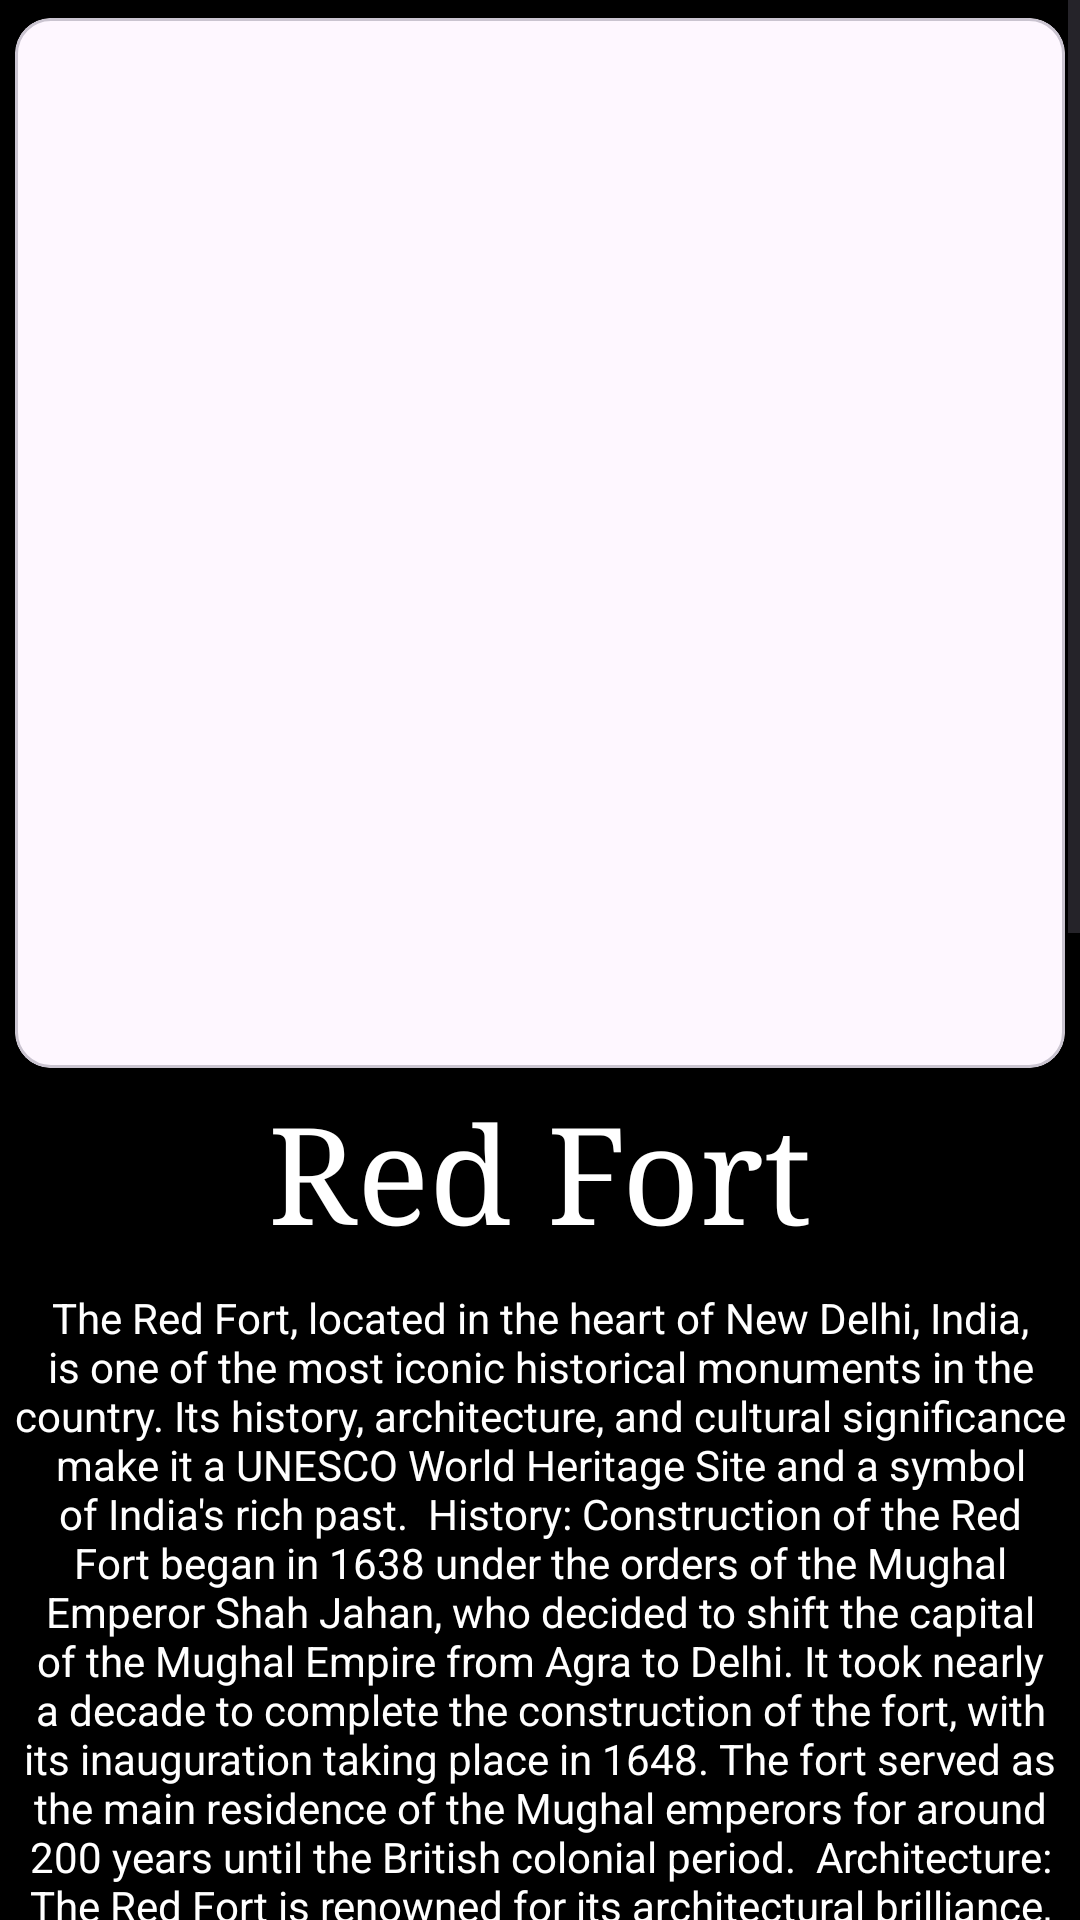

Layout XML and referenced resources for this Android screen:
<!-- AndroidManifest.xml: application theme Theme.TheIndianHeritage -->
<!-- res/layout/activity_red_fort.xml -->
<?xml version="1.0" encoding="utf-8"?>
<ScrollView xmlns:android="http://schemas.android.com/apk/res/android"
    xmlns:app="http://schemas.android.com/apk/res-auto"
    xmlns:tools="http://schemas.android.com/tools"
    android:id="@+id/main"
    android:layout_width="match_parent"
    android:layout_height="match_parent"
    tools:context=".RedFort"
    android:background="@color/black"
    >

    <androidx.constraintlayout.widget.ConstraintLayout
        android:id="@+id/layout2"
        android:layout_width="match_parent"
        android:layout_height="match_parent">

        <com.google.android.material.card.MaterialCardView
            android:id="@+id/cvr"
            android:layout_width="350dp"
            android:layout_height="350dp"
            app:layout_constraintEnd_toEndOf="parent"
            app:layout_constraintStart_toStartOf="parent"
            app:layout_constraintTop_toTopOf="parent"
            android:layout_marginTop="6dp"
            >

            <androidx.appcompat.widget.AppCompatImageView
                android:layout_width="wrap_content"
                android:layout_height="wrap_content"
                android:scaleX="1.2"
                android:scaleY="1.8"
                android:src="@drawable/redfort"
                />

        </com.google.android.material.card.MaterialCardView>

        <TextView
            android:id="@+id/txtr"
            android:layout_width="wrap_content"
            android:layout_height="wrap_content"
            android:text="Red Fort"
            app:layout_constraintEnd_toEndOf="parent"
            android:textSize="45dp"
            android:fontFamily="serif"
            android:textColor="@color/white"
            app:layout_constraintStart_toStartOf="parent"
            app:layout_constraintTop_toBottomOf="@id/cvr"
            android:layout_marginTop="5dp"
            />

        <TextView
            android:id="@+id/textr"
            android:layout_width="wrap_content"
            android:layout_height="wrap_content"
            android:layout_marginTop="10dp"
            android:text="The Red Fort, located in the heart of New Delhi, India, is one of the most iconic historical monuments in the country. Its history, architecture, and cultural significance make it a UNESCO World Heritage Site and a symbol of India's rich past.

History:
Construction of the Red Fort began in 1638 under the orders of the Mughal Emperor Shah Jahan, who decided to shift the capital of the Mughal Empire from Agra to Delhi. It took nearly a decade to complete the construction of the fort, with its inauguration taking place in 1648. The fort served as the main residence of the Mughal emperors for around 200 years until the British colonial period.

Architecture:
The Red Fort is renowned for its architectural brilliance, blending Persian, Timurid, and Indian architectural styles. The fort is built using red sandstone, which gives it its distinctive reddish hue and lends it its name. Its massive walls rise up to 33 meters in height and are surrounded by a moat, which was once filled with water from the Yamuna River for added security. The fort is laid out in a rectangular shape, covering an area of about 254 acres, and is enclosed by walls that stretch over two kilometers in length.

The fort's main entrance is through the Lahori Gate, which faces the famous Chandni Chowk market. Once inside, visitors are greeted by a series of pavilions, courtyards, gardens, and ornate marble structures. The fort's most prominent structures include the Diwan-i-Aam (Hall of Public Audience), where the emperor would address the general public, and the Diwan-i-Khas (Hall of Private Audience), adorned with intricate marble inlay work and once used for private meetings and receptions. The fort also houses the Rang Mahal (Palace of Colors), which was the residence of the emperor's wives and mistresses, and the Moti Masjid (Pearl Mosque), a pristine white marble mosque situated within the fort complex.

Cultural Significance:
The Red Fort holds immense cultural significance for the people of India. It served as the backdrop for many significant events in Indian history, including the annual celebrations of India's Independence Day, which take place on August 15th, when the Prime Minister of India hoists the national flag and delivers a speech from the ramparts of the fort. Additionally, the Red Fort is a popular tourist destination, attracting visitors from around the world who come to admire its architecture, explore its history, and experience its cultural vibrancy.

In conclusion, the Red Fort stands as a testament to India's glorious past and architectural brilliance. Its imposing red walls, intricate marble structures, and rich history continue to captivate visitors and serve as a reminder of India's cultural heritage and resilience."
            android:textColor="@color/white"
            android:textAlignment="center"
            app:layout_constraintEnd_toEndOf="parent"
            app:layout_constraintStart_toStartOf="parent"
            app:layout_constraintTop_toBottomOf="@id/txtr" />

        <com.google.android.material.button.MaterialButton
            android:id="@+id/rfbtn1"
            style="@style/Widget.Material3.Button.OutlinedButton"
            android:layout_width="wrap_content"
            android:layout_height="wrap_content"
            android:text="Book Ticket"
            app:layout_constraintEnd_toEndOf="parent"
            app:layout_constraintStart_toStartOf="parent"
            app:layout_constraintTop_toBottomOf="@id/textr"
            app:layout_constraintBottom_toBottomOf="parent"
            android:layout_marginVertical="10dp"
            />

    </androidx.constraintlayout.widget.ConstraintLayout>

</ScrollView>
<!-- resources referenced by this layout -->
<resources>
  <style name="Theme.TheIndianHeritage" parent="Base.Theme.TheIndianHeritage" />
  <style name="Base.Theme.TheIndianHeritage" parent="Theme.Material3.DayNight.NoActionBar">
          
          
      </style>
  <!-- not gathered from this repository: default colours our renderer supplied (Android Studio template values) -->
  <color name="black">#FF000000</color>
  <color name="white">#FFFFFFFF</color>
</resources>
